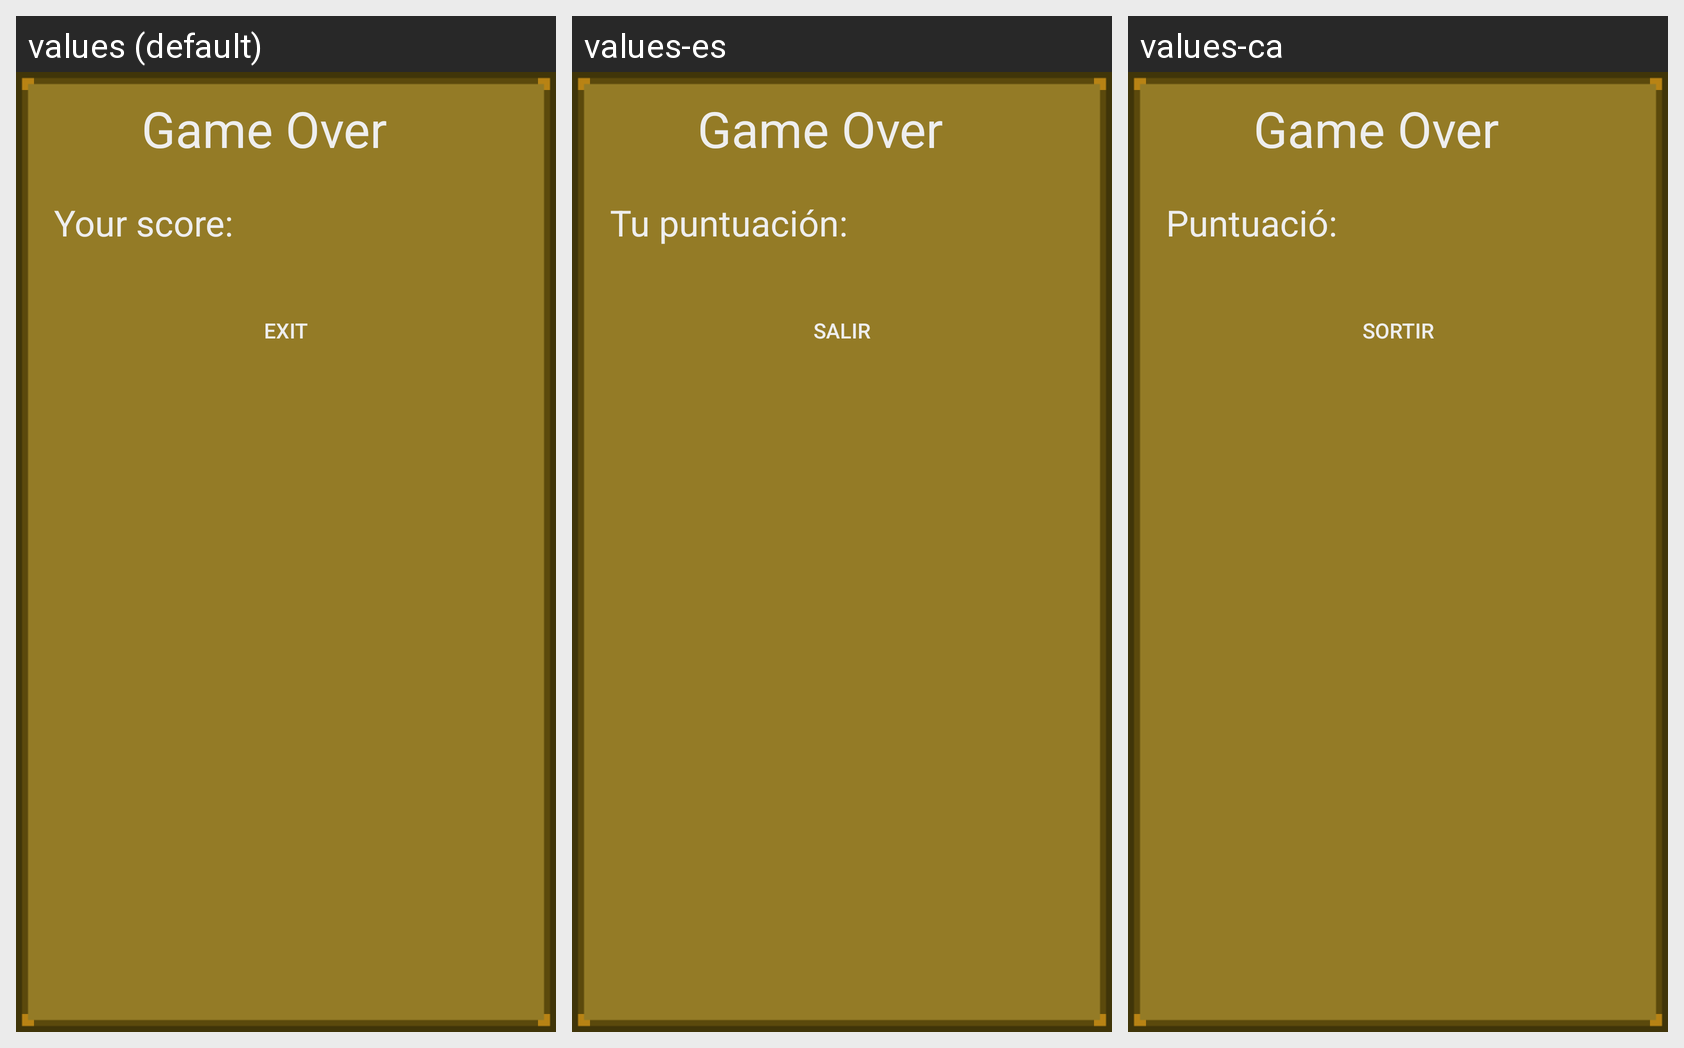

The Android screen above is rendered under several locales of the same app. Produce the string resources it draws, with the default and per-locale values.
Android screen res/layout/fragment_gameover.xml rendered under 3 locales, left to right: values (default), values-es, values-ca. Device: Nexus 5 (rendered at 1080×1920; each locale shown at half size, 540×960, under a caption strip naming it); theme AppTheme.
Strings drawn on this screen, with the default value and each locale's value (text and hints the layout hard-codes, and strings that could not be matched under every locale, appear in the picture but are not listed):

gameover_title
  values: Game Over
  values-es: Game Over
  values-ca: Game Over

score_label
  values: Your score:
  values-es: Tu puntuación:
  values-ca: Puntuació:

exit_button
  values: Exit
  values-es: Salir
  values-ca: Sortir
